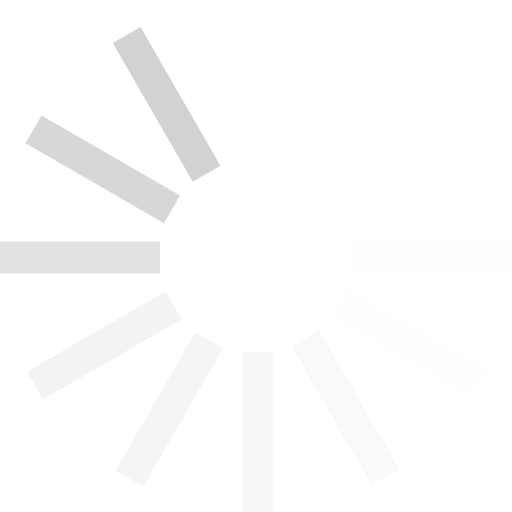
t = 0.00 s
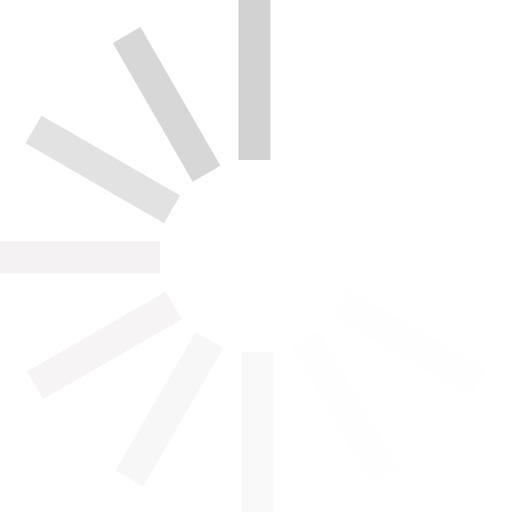
t = 0.15 s
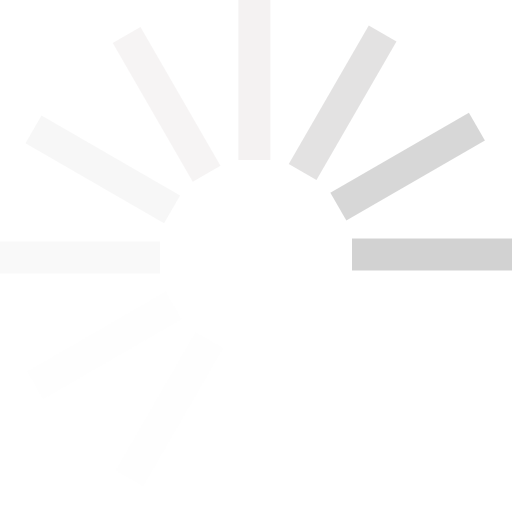
t = 0.33 s
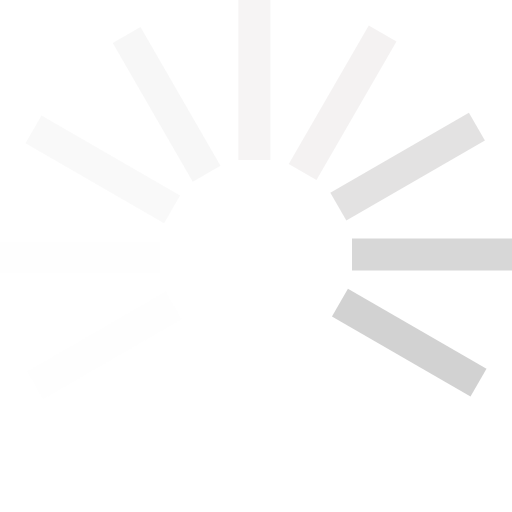
t = 0.48 s
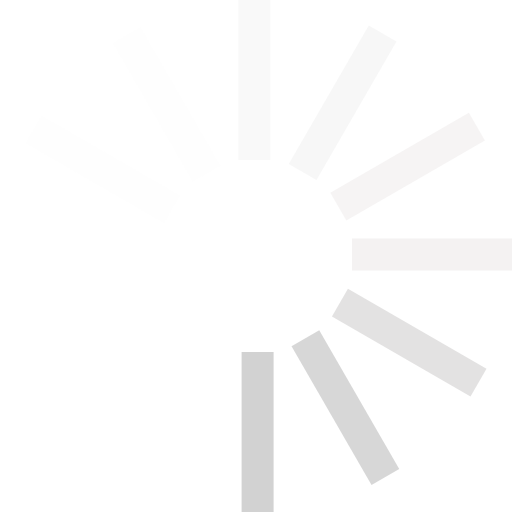
t = 0.63 s
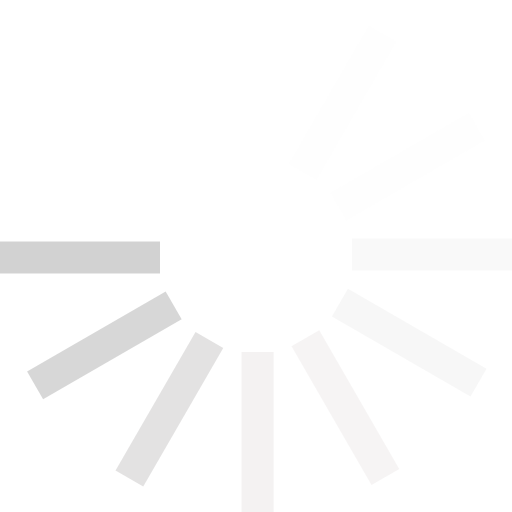
t = 0.81 s

The animated SVG that drew these frames (rendered in a browser with its animation timeline set to each time). Animation: 1 SMIL element (animateTransform=1); one cycle of 0.96 s, repeats indefinitely.

<svg xmlns:svg="http://www.w3.org/2000/svg" xmlns="http://www.w3.org/2000/svg" xmlns:xlink="http://www.w3.org/1999/xlink" version="1.0" width="50px" height="50px" viewBox="0 0 128 128" xml:space="preserve"><rect x="0" y="0" width="100%" height="100%" fill="none" /><g><path d="M59.6 0h8v40h-8V0z" fill="#fff" fill-opacity="1"/><path d="M59.6 0h8v40h-8V0z" fill="#ffffff" fill-opacity="0.2" transform="rotate(30 64 64)"/><path d="M59.6 0h8v40h-8V0z" fill="#ffffff" fill-opacity="0.2" transform="rotate(60 64 64)"/><path d="M59.6 0h8v40h-8V0z" fill="#f7f7f7" fill-opacity="0.2" transform="rotate(90 64 64)"/><path d="M59.6 0h8v40h-8V0z" fill="#f7f7f7" fill-opacity="0.2" transform="rotate(120 64 64)"/><path d="M59.6 0h8v40h-8V0z" fill="#eaeaea" fill-opacity="0.3" transform="rotate(150 64 64)"/><path d="M59.6 0h8v40h-8V0z" fill="#eaeaea" fill-opacity="0.4" transform="rotate(180 64 64)"/><path d="M59.6 0h8v40h-8V0z" fill="#edeaea" fill-opacity="0.5" transform="rotate(210 64 64)"/><path d="M59.6 0h8v40h-8V0z" fill="#edeaea" fill-opacity="0.6" transform="rotate(240 64 64)"/><path d="M59.6 0h8v40h-8V0z" fill="#d8d6d6" fill-opacity="0.7" transform="rotate(270 64 64)"/><path d="M59.6 0h8v40h-8V0z" fill="#cecece" fill-opacity="0.8" transform="rotate(300 64 64)"/><path d="M59.6 0h8v40h-8V0z" fill="#cecece" fill-opacity="0.9" transform="rotate(330 64 64)"/><animateTransform attributeName="transform" type="rotate" values="0 64 64;30 64 64;60 64 64;90 64 64;120 64 64;150 64 64;180 64 64;210 64 64;240 64 64;270 64 64;300 64 64;330 64 64" calcMode="discrete" dur="960ms" repeatCount="indefinite"></animateTransform></g></svg>
